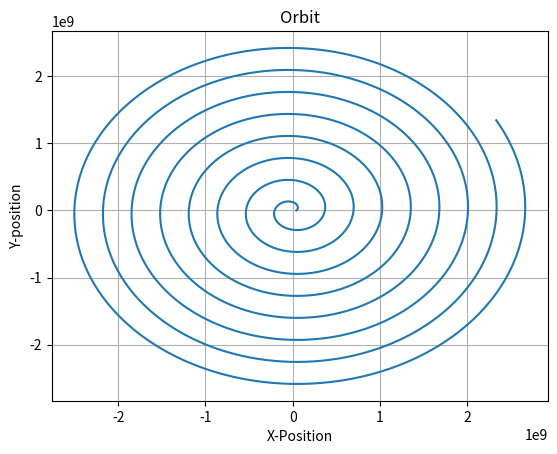

This figure's Python source:
import math
import numpy as np
import matplotlib.pyplot as plt

#Inital conditions
t0 = 0
tf = 864000
r0 = 42164000 #m
mu = 3.986004418e14 #m something s something
rdot0 = 3070 #m/s
#Acceleration
T = 2*math.pi*math.sqrt(r0**3/mu)
#Number of steps
n = 10000

Area = 5 #m^2
BChigh = 1
BClow = 12
mass = 50 #kg
Rearth = 6371008 #m

h = r0 - Rearth

T = -131.21 + 0.00299 * h

p = 2.488 * ((T + 273.1) / (216.6)) ** -11.388

Rho = p / (0.2869 * ( T + 273.1 ))

V = np.sqrt ( mu / r0 )

Cd = mass / ( BChigh * Area)

Drag = 0.5 * Rho * V ** 2 * Area * Cd

deltat = (tf-t0)/n
r = np.zeros([n])
rdot = np.zeros([n])
xdot = np.zeros([n])
ydot = np.zeros([n])
theta = np.zeros([n])
x = np.zeros([n])
y = np.zeros([n])
t = np.linspace(t0,tf,n)

rdot[0] = rdot0
r[0] = r0
x[0] = r0
y[0] = 0
f = 0
for j in range(1,n):
    rdot[j] = deltat*(Drag / mass) + rdot[j-1]
    r[j] = deltat*(rdot[j-1]) + r[j-1]

    theta[j] = (t[j]/T)*2*math.pi - f*2*math.pi
    if theta[j] > 2*math.pi:
        f = f + 1
    x[j] = r[j]*math.cos(theta[j])
    y[j] = r[j]*math.sin(theta[j])



    # if theta[j] < f*2*math.pi:
    #     theta[j] = theta[j]
    #     print (theta[j])
    #     x[j] = r[j]*math.cos(theta[j])
    #     y[j] = r[j]*math.sin(theta[j])
    #     print('f',f)
    # else:
    #     theta[j] = theta[j] - f*2*math.pi
    #     print (theta[j])
    #     x[j] = r[j]*math.cos(theta[j])
    #     y[j] = r[j]*math.sin(theta[j])
    #     f = f + 1
    #     print ('f', f)

# for j in range(n):
#     print (r[j])

# u = np.linspace(0, 2 * np.pi, 100)
# vearth = np.linspace(0, np.pi, 100)
# xe[u] = 6371000*math.cos(u)
# ye[u] = 6371000*math.sin(u)
# plt.plot(xe,ye)
print(x)
print(y)
plt.plot(x,y)
plt.xlabel("X-Position")
plt.ylabel("Y-position")
plt.title("Orbit")
plt.grid()
plt.show()
